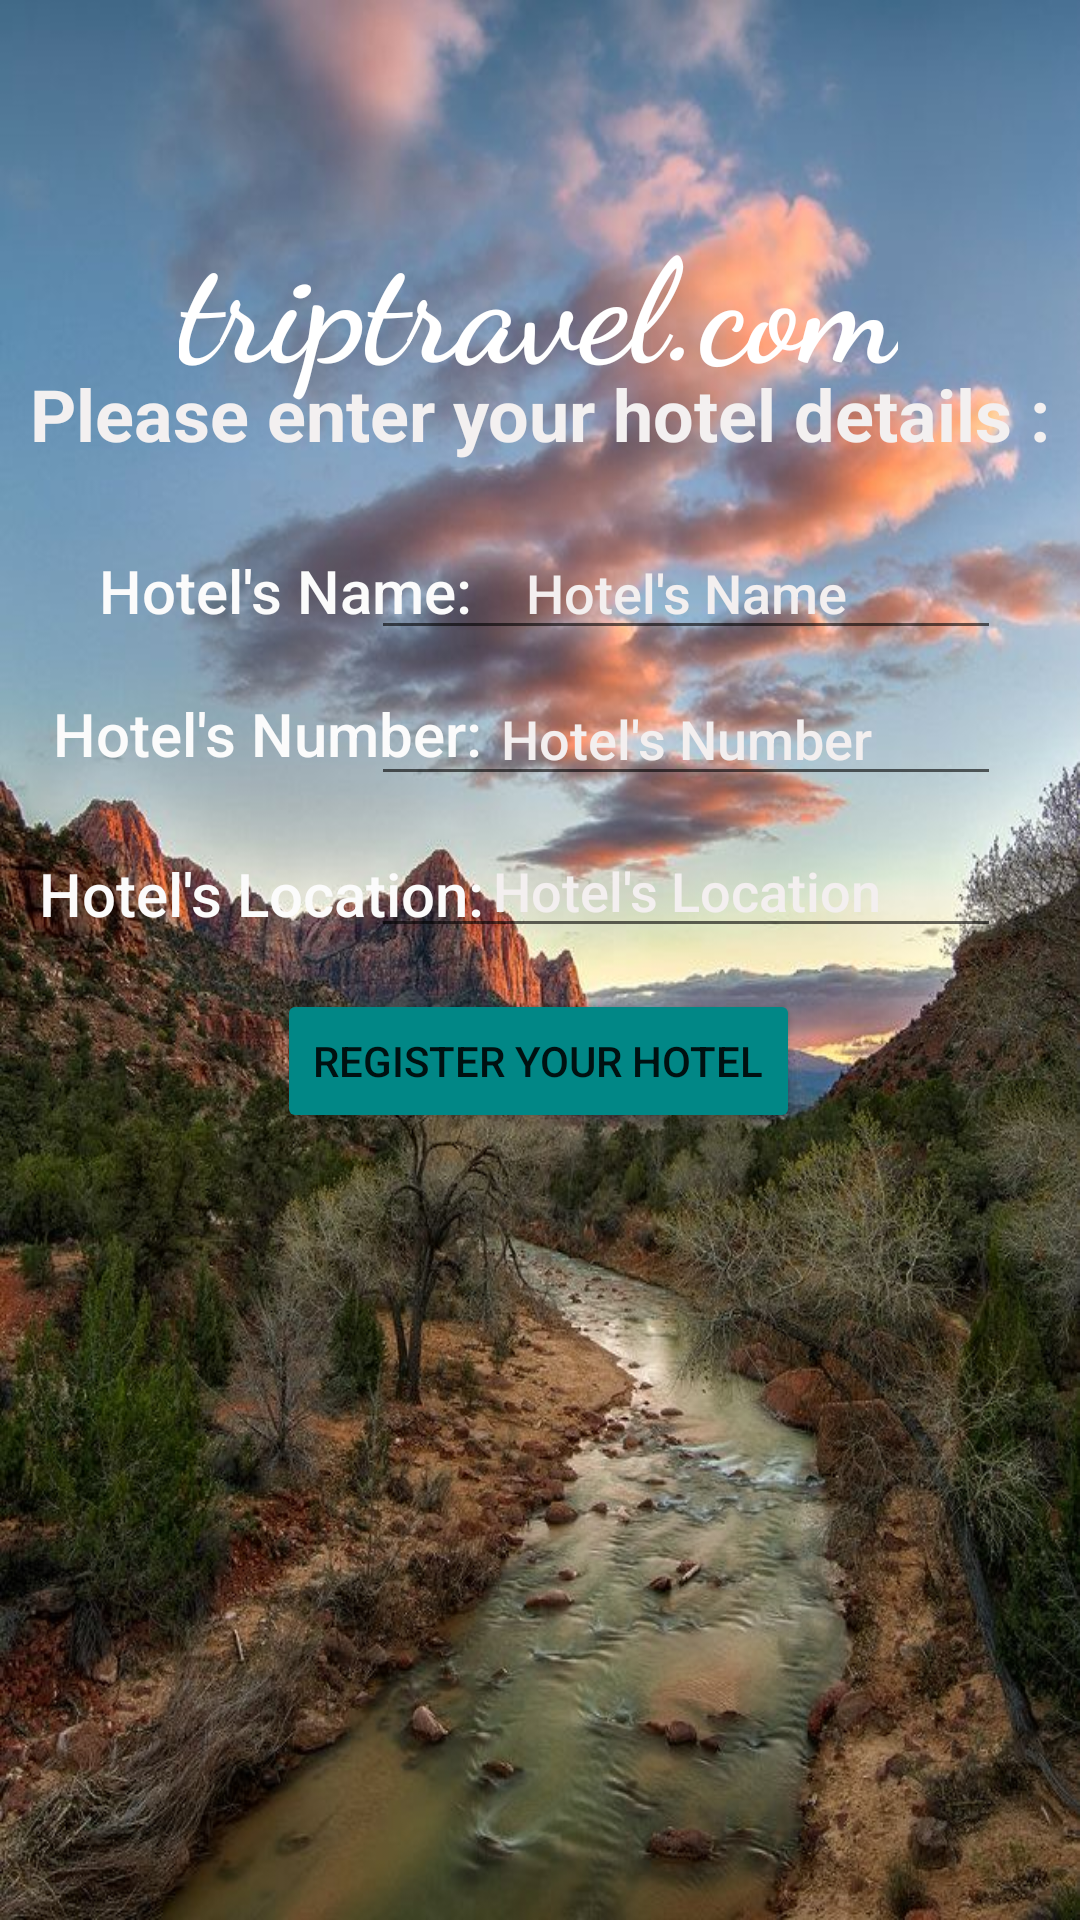

Android layout source for this screen:
<!-- AndroidManifest.xml: application theme Theme.Triptravel -->
<!-- res/layout/activity_hotel.xml -->
<?xml version="1.0" encoding="utf-8"?>
<androidx.constraintlayout.widget.ConstraintLayout xmlns:android="http://schemas.android.com/apk/res/android"
    xmlns:app="http://schemas.android.com/apk/res-auto"
    xmlns:tools="http://schemas.android.com/tools"
    android:layout_width="match_parent"
    android:layout_height="match_parent"
    tools:context=".Hotel"
    android:background="@drawable/home_bg">

    <TextView
        android:id="@+id/textView"
        android:layout_width="wrap_content"
        android:layout_height="wrap_content"
        android:background="@drawable/back"
        android:fontFamily="cursive"
        android:textColor="@color/white"
        android:textSize="40dp"
        android:textStyle="bold|italic"
        app:layout_constraintBottom_toBottomOf="parent"
        app:layout_constraintEnd_toEndOf="parent"
        app:layout_constraintHorizontal_bias="0.497"
        app:layout_constraintStart_toStartOf="parent"
        app:layout_constraintTop_toTopOf="parent"
        app:layout_constraintVertical_bias="0.107" />

    <TextView
        android:id="@+id/textView26"
        android:layout_width="wrap_content"
        android:layout_height="wrap_content"
        android:text="Please enter your hotel details :"
        android:textColor="#F3F0F0"
        android:textSize="24sp"
        android:textStyle="bold"
        app:layout_constraintBottom_toBottomOf="parent"
        app:layout_constraintEnd_toEndOf="parent"
        app:layout_constraintStart_toStartOf="parent"
        app:layout_constraintTop_toTopOf="parent"
        app:layout_constraintVertical_bias="0.2" />

    <TextView
        android:id="@+id/textView28"
        android:layout_width="wrap_content"
        android:layout_height="wrap_content"
        android:fontFamily="sans-serif-medium"
        android:text="Hotel's Name:"
        android:textColor="#FBFBFB"
        android:textSize="20sp"
        app:layout_constraintBottom_toBottomOf="parent"
        app:layout_constraintEnd_toEndOf="parent"
        app:layout_constraintHorizontal_bias="0.14"
        app:layout_constraintStart_toStartOf="parent"
        app:layout_constraintTop_toTopOf="parent"
        app:layout_constraintVertical_bias="0.299" />

    <EditText
        android:id="@+id/name"
        android:layout_width="wrap_content"
        android:layout_height="wrap_content"
        android:ems="10"
        android:fontFamily="sans-serif-medium"
        android:hint="Hotel's Name"
        android:inputType="textPersonName"
        android:textAlignment="center"
        android:textColorHint="#F3EFEF"
        app:layout_constraintBottom_toBottomOf="parent"
        app:layout_constraintEnd_toEndOf="parent"
        app:layout_constraintHorizontal_bias="0.825"
        app:layout_constraintStart_toStartOf="parent"
        app:layout_constraintTop_toTopOf="parent"
        app:layout_constraintVertical_bias="0.293" />


    <TextView
        android:id="@+id/textView8"
        android:layout_width="wrap_content"
        android:layout_height="wrap_content"
        android:fontFamily="sans-serif-medium"
        android:text="Hotel's Number:"
        android:textColor="#FBFBFB"
        android:textSize="20sp"
        app:layout_constraintBottom_toBottomOf="parent"
        app:layout_constraintEnd_toEndOf="parent"
        app:layout_constraintHorizontal_bias="0.082"
        app:layout_constraintStart_toStartOf="parent"
        app:layout_constraintTop_toTopOf="parent"
        app:layout_constraintVertical_bias="0.377" />


    <EditText
        android:id="@+id/number"
        android:layout_width="wrap_content"
        android:layout_height="wrap_content"
        android:ems="10"
        android:fontFamily="sans-serif-medium"
        android:hint="Hotel's Number"
        android:inputType="textPersonName"
        android:textAlignment="center"
        android:textColorHint="#F3EFEF"
        app:layout_constraintBottom_toBottomOf="parent"
        app:layout_constraintEnd_toEndOf="parent"
        app:layout_constraintHorizontal_bias="0.825"
        app:layout_constraintStart_toStartOf="parent"
        app:layout_constraintTop_toTopOf="parent"
        app:layout_constraintVertical_bias="0.374" />

    <TextView
        android:id="@+id/textView90"
        android:layout_width="wrap_content"
        android:layout_height="wrap_content"
        android:fontFamily="sans-serif-medium"
        android:text="Hotel's Location:"
        android:textColor="#FBFBFB"
        android:textSize="20sp"
        app:layout_constraintBottom_toBottomOf="parent"
        app:layout_constraintEnd_toEndOf="parent"
        app:layout_constraintHorizontal_bias="0.061"
        app:layout_constraintStart_toStartOf="parent"
        app:layout_constraintTop_toTopOf="parent"
        app:layout_constraintVertical_bias="0.464" />

    <Button
        android:id="@+id/register"
        android:layout_width="wrap_content"
        android:layout_height="wrap_content"
        android:backgroundTint="@color/teal_700"
        android:text="Register your Hotel"
        app:layout_constraintBottom_toBottomOf="parent"
        app:layout_constraintEnd_toEndOf="parent"
        app:layout_constraintHorizontal_bias="0.497"
        app:layout_constraintStart_toStartOf="parent"
        app:layout_constraintTop_toTopOf="parent"
        app:layout_constraintVertical_bias="0.557" />

    <TextView
        android:id="@+id/textView45"
        android:layout_width="wrap_content"
        android:layout_height="wrap_content"
        android:fontFamily="cursive"
        android:text="triptravel.com"
        android:textColor="#FFFFFF"
        android:textSize="48sp"
        android:textStyle="bold"
        app:layout_constraintBottom_toBottomOf="parent"
        app:layout_constraintEnd_toEndOf="parent"
        app:layout_constraintHorizontal_bias="0.496"
        app:layout_constraintStart_toStartOf="parent"
        app:layout_constraintTop_toTopOf="parent"
        app:layout_constraintVertical_bias="0.117" />

    <EditText
        android:id="@+id/location"
        android:layout_width="wrap_content"
        android:layout_height="wrap_content"
        android:ems="10"
        android:fontFamily="sans-serif-medium"
        android:hint="Hotel's Location"
        android:inputType="textPersonName"
        android:textAlignment="center"
        android:textColorHint="#F3EFEF"
        app:layout_constraintBottom_toBottomOf="parent"
        app:layout_constraintEnd_toEndOf="parent"
        app:layout_constraintHorizontal_bias="0.824"
        app:layout_constraintStart_toStartOf="parent"
        app:layout_constraintTop_toTopOf="parent"
        app:layout_constraintVertical_bias="0.459" />

</androidx.constraintlayout.widget.ConstraintLayout>
<!-- resources referenced by this layout -->
<resources>
  <!-- drawable back: jpg bitmap (drawable-v24, 135681 bytes) -->
  <style name="Theme.Triptravel" parent="Theme.MaterialComponents.DayNight.DarkActionBar">
          
          <item name="colorPrimary">@color/purple_500</item>
          <item name="colorPrimaryVariant">@color/purple_700</item>
          <item name="colorOnPrimary">@color/white</item>
          
          <item name="colorSecondary">@color/teal_200</item>
          <item name="colorSecondaryVariant">@color/teal_700</item>
          <item name="colorOnSecondary">@color/black</item>
          
          <item name="android:statusBarColor" tools:targetApi="l">?attr/colorPrimaryVariant</item>
          
      </style>
  <!-- not gathered from this repository: default colours our renderer supplied (Android Studio template values) -->
  <color name="purple_500">#FF6200EE</color>
  <color name="purple_700">#FF3700B3</color>
  <color name="teal_200">#FF03DAC5</color>
  <color name="teal_700">#FF018786</color>
  <color name="black">#FF000000</color>
  <color name="white">#FFFFFFFF</color>
</resources>
